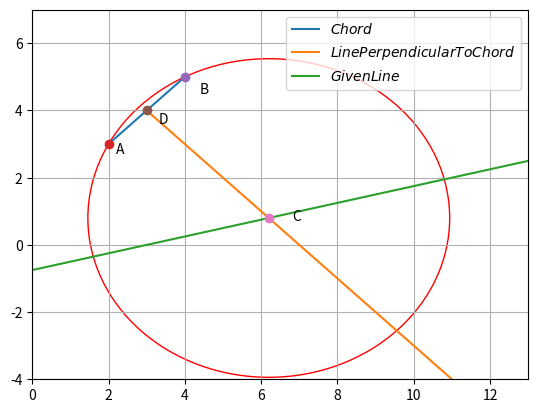

Source code (Python):
import numpy as np
import matplotlib.pyplot as plt
import math

A=np.array([2,3])
B=np.array([4,5])

def mid_pt(B,C):
	D=(B+C)/2
	return D

D=mid_pt(A,B)
AB=np.vstack((A,B)).T
d_vec=np.array([-1,1])
m=np.matmul(AB,d_vec)
omat=np.array([[0,1],[-1,0]])

temp1=np.matmul(m,omat.T)

A2=np.matmul(omat,temp1)
B2=np.matmul(A2.T,D)
A1=np.array([-1,4])
B1=-3

A_vec=np.vstack((A1,A2))
B_vec=np.vstack((B1,B2))
X_vec=np.matmul(np.linalg.inv(A_vec),B_vec)

temp_stack=np.vstack((A,X_vec.T)).T
temp3=np.matmul(temp_stack,d_vec)

radius=math.sqrt(np.matmul(temp3,temp3.T))
print("The radius of the circle is:",end="")
print(radius)

c1=float(X_vec[0])
c2=float(X_vec[1])
C=np.array([c1,c2])
p=np.array([3,0])
q=np.array([-12,-3])

len=100
lam_1=np.linspace(-20,1,len)
len1=25
lam_2=np.linspace(-5,1,len1)
lam=np.linspace(0,1,len)

x_AB=np.zeros((2,len))
x_CD=np.zeros((2,len))
x_PQ=np.zeros((2,len1))

for i in range(len):
	temp1=A+lam[i]*(B-A)
	x_AB[:,i]=temp1.T
	temp2=C+lam_1[i]*(D-C)
	x_CD[:,i]=temp2.T

for i in range(len1):
	temp10=p+lam_2[i]*(q)
	x_PQ[:,i]=temp10.T

plt.plot(x_AB[0,:],x_AB[1,:],label='$Chord$')
plt.plot(x_CD[0,:],x_CD[1,:],label='$Line Perpendicular To Chord$')
plt.plot(x_PQ[0,:],x_PQ[1,:],label='$Given Line$')

circle1=plt.Circle((c1,c2),radius,color='r',fill=False)
ax=plt.gca()
plt.plot(A[0],A[1],'o')
plt.text(A[0]*(1+0.1),A[1]*(1-0.1),'A')
plt.plot(B[0],B[1],'o')
plt.text(B[0]*(1+0.1),B[1]*(1-0.1),'B')
plt.plot(D[0],D[1],'o')
plt.text(D[0]*(1+0.1),D[1]*(1-0.1),'D')
plt.plot(X_vec[0],X_vec[1],'o')
plt.text(X_vec[0]*(1+0.1),X_vec[1]*(1-0.1),'C')

ax.set_xlim((0,13))
ax.set_ylim((-4, 7))
ax.add_artist(circle1)
plt.grid()
plt.legend(loc='best')
plt.show()
